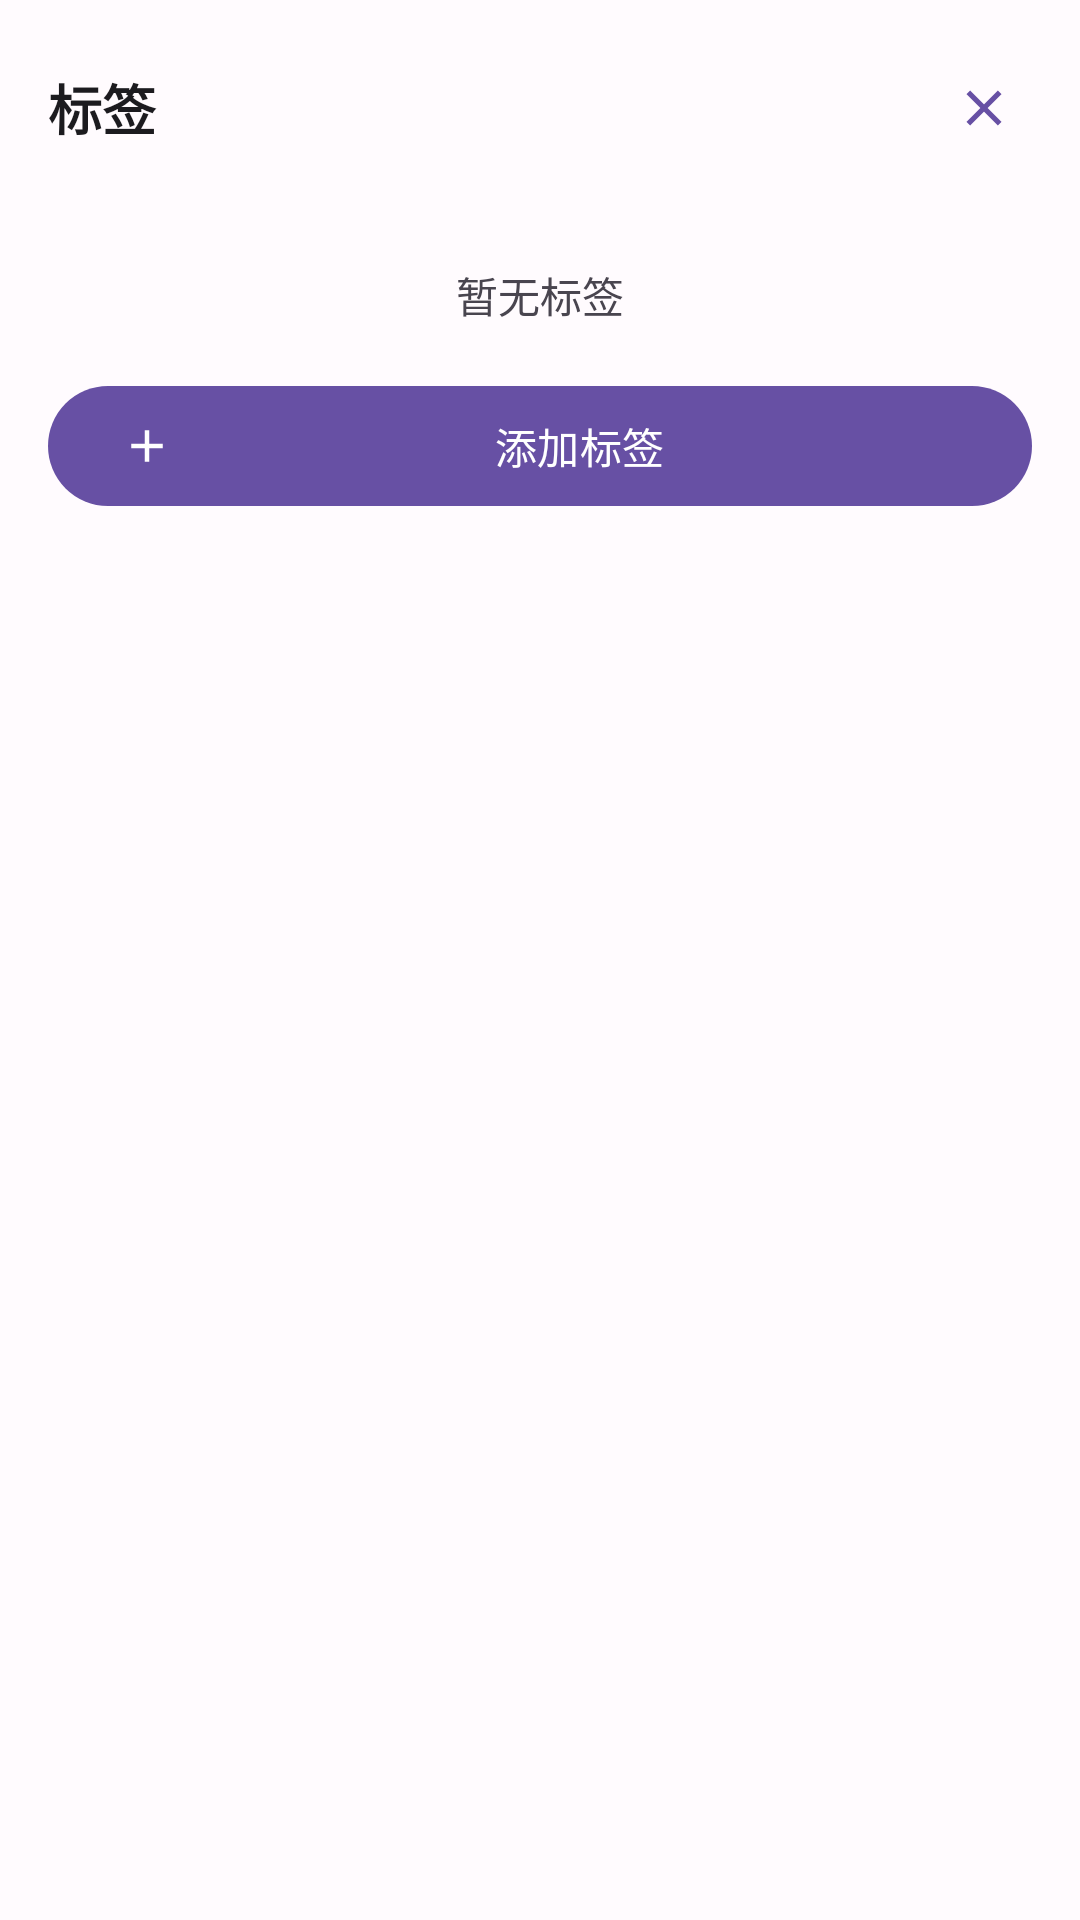

The Android layout XML behind this screen, and the referenced resources:
<!-- AndroidManifest.xml: application theme Theme.MTGODecklistManager -->
<!-- res/layout/bottom_sheet_decklist_tags.xml -->
<?xml version="1.0" encoding="utf-8"?>
<LinearLayout xmlns:android="http://schemas.android.com/apk/res/android"
    xmlns:app="http://schemas.android.com/apk/res-auto"
    android:layout_width="match_parent"
    android:layout_height="wrap_content"
    android:orientation="vertical"
    android:padding="16dp">

    
    <LinearLayout
        android:layout_width="match_parent"
        android:layout_height="wrap_content"
        android:orientation="horizontal"
        android:gravity="center_vertical">

        <com.google.android.material.textview.MaterialTextView
            android:layout_width="0dp"
            android:layout_height="wrap_content"
            android:layout_weight="1"
            android:text="@string/tags"
            android:textSize="18sp"
            android:textStyle="bold"
            android:textColor="?attr/colorOnSurface" />

        <com.google.android.material.button.MaterialButton
            android:id="@+id/btnClose"
            android:layout_width="40dp"
            android:layout_height="40dp"
            android:insetTop="0dp"
            android:insetBottom="0dp"
            android:contentDescription="@string/close"
            app:icon="@drawable/ic_close"
            app:iconSize="20dp"
            style="@style/Widget.Material3.Button.IconButton" />

    </LinearLayout>

    
    <com.google.android.material.chip.ChipGroup
        android:id="@+id/chipGroupTags"
        android:layout_width="match_parent"
        android:layout_height="wrap_content"
        android:layout_marginTop="16dp"
        app:chipSpacingHorizontal="8dp"
        app:chipSpacingVertical="8dp" />

    
    <com.google.android.material.textview.MaterialTextView
        android:id="@+id/tvNoTags"
        android:layout_width="match_parent"
        android:layout_height="wrap_content"
        android:layout_marginTop="16dp"
        android:text="@string/no_tags"
        android:textSize="14sp"
        android:textColor="?attr/colorOnSurfaceVariant"
        android:gravity="center" />

    
    <com.google.android.material.button.MaterialButton
        android:id="@+id/btnAddTag"
        android:layout_width="match_parent"
        android:layout_height="wrap_content"
        android:layout_marginTop="16dp"
        android:text="@string/add_tag"
        app:icon="@drawable/ic_add" />

</LinearLayout>
<!-- resources referenced by this layout -->
<resources>
  <!-- drawable ic_add (drawable) -->
  <?xml version="1.0" encoding="utf-8"?>
  <vector xmlns:android="http://schemas.android.com/apk/res/android"
      android:width="24dp"
      android:height="24dp"
      android:viewportWidth="24"
      android:viewportHeight="24">
  
      <path
          android:fillColor="?attr/colorOnSurface"
          android:pathData="M19,13h-6v6h-2v-6H5v-2h6V5h2v6h6v2z" />
  
  </vector>
  <!-- drawable ic_close (drawable) -->
  <?xml version="1.0" encoding="utf-8"?>
  <vector xmlns:android="http://schemas.android.com/apk/res/android"
      android:width="24dp"
      android:height="24dp"
      android:viewportWidth="24"
      android:viewportHeight="24">
  
      <path
          android:fillColor="?attr/colorOnSurface"
          android:pathData="M19,6.41L17.59,5 12,10.59 6.41,5 5,6.41 10.59,12 5,17.59 6.41,19 12,13.41 17.59,19 19,17.59 13.41,12z" />
  
  </vector>
  <string name="add_tag">添加标签</string>
  <string name="close">关闭</string>
  <string name="no_tags">暂无标签</string>
  <string name="tags">标签</string>
  <style name="Theme.MTGODecklistManager" parent="Base.Theme.MTGODecklistManager" />
  <style name="Base.Theme.MTGODecklistManager" parent="Theme.Material3.DayNight.NoActionBar">
          
          <item name="colorPrimary">@color/md_primary</item>
          <item name="colorOnPrimary">@color/md_on_primary</item>
          <item name="colorPrimaryContainer">@color/md_primary_container</item>
          <item name="colorOnPrimaryContainer">@color/md_on_primary_container</item>
  
          
          <item name="colorSecondary">@color/md_secondary</item>
          <item name="colorOnSecondary">@color/md_on_secondary</item>
          <item name="colorSecondaryContainer">@color/md_secondary_container</item>
          <item name="colorOnSecondaryContainer">@color/md_on_secondary_container</item>
  
          
          <item name="colorTertiary">@color/md_tertiary</item>
          <item name="colorOnTertiary">@color/md_on_tertiary</item>
  
          
          <item name="colorError">@color/md_error</item>
          <item name="colorOnError">@color/md_on_error</item>
          <item name="colorErrorContainer">@color/md_error_container</item>
          <item name="colorOnErrorContainer">@color/md_on_error_container</item>
  
          
          <item name="android:colorBackground">@color/md_background</item>
          <item name="colorOnBackground">@color/md_on_background</item>
          <item name="colorSurface">@color/md_surface</item>
          <item name="colorOnSurface">@color/md_on_surface</item>
          <item name="colorSurfaceVariant">@color/md_surface_variant</item>
          <item name="colorOnSurfaceVariant">@color/md_on_surface_variant</item>
  
          
          <item name="android:statusBarColor">@color/md_primary</item>
          <item name="android:windowLightStatusBar" tools:targetApi="m">true</item>
  
          
          <item name="colorControlHighlight">?attr/colorPrimary</item>
          <item name="android:colorControlHighlight">?attr/colorPrimary</item>
      </style>
  <color name="md_primary">#6750A4</color>
  <color name="md_on_primary">#FFFFFF</color>
  <color name="md_primary_container">#EADDFF</color>
  <color name="md_on_primary_container">#21005D</color>
  <color name="md_secondary">#625B71</color>
  <color name="md_on_secondary">#FFFFFF</color>
  <color name="md_secondary_container">#E8DEF8</color>
  <color name="md_on_secondary_container">#1D192B</color>
  <color name="md_tertiary">#7D5260</color>
  <color name="md_on_tertiary">#FFFFFF</color>
  <color name="md_error">#BA1A1A</color>
  <color name="md_on_error">#FFFFFF</color>
  <color name="md_error_container">#FFDAD6</color>
  <color name="md_on_error_container">#410002</color>
  <color name="md_background">#FFFBFE</color>
  <color name="md_on_background">#1C1B1F</color>
  <color name="md_surface">#FFFBFE</color>
  <color name="md_on_surface">#1C1B1F</color>
  <color name="md_surface_variant">#E7E0EC</color>
  <color name="md_on_surface_variant">#49454F</color>
</resources>
